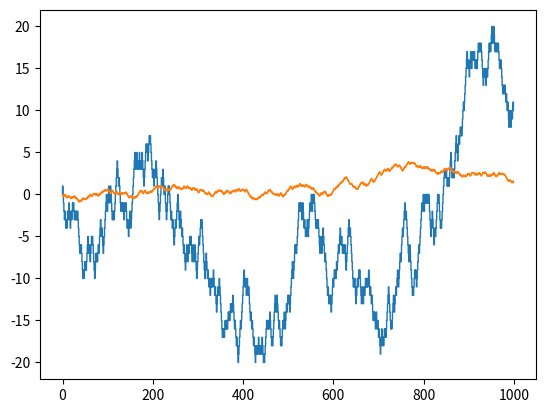

Source code (Python):
import random
import matplotlib.pyplot as plt # python -m pip install -U matplotlib

"""
Partie 1
"""

"""
1) Soit X_i la v.a. « déplacement n°i » . Quelle est sa loi ?
X_i suit une loi de Bournoulli, soit un succès, soit un échec, avec comme probabilité de succes 1/2
"""

"""
2) Quelle est la loi de X qui représente la position du marcheur à l’instant nT ? 
X suit une loi Binomiale de paramètre (n,p) avec pour n le nombre de lancé de pièce et p le probabilité d'obtenir Face, soit 1/2
"""

"""
3) Prendre s=T=1 et représenter des trajectoires de X pour n=20,100,1000.
"""
def marcheAleatoire(step, n) :
    p = 0
    x = []
    y = []
    
    # Pour n marche, ajoute deux valeurs dans les tableaus, une pour monter ou descendre d'un niveau, une pour avancer 
    for i in range(n) :
        y.append(p)
        if random.randint(0,1) == 1 :
            # On monte de 'step'
            p += step

        else : 
            # On descend de 'step'
            p -= step
        x.extend([i,i])
        y.append(p)

    # Affiche les marches
    plt.plot(x,y, linewidth=1)
    
    # Espérance + Variance 

    # p = 1/2
    # E = n * (2*p - 1)
    # V = n*4*p * (1 - p) * step**2  
    # plt.axhline(E + V, linewidth=1)
    # plt.axhline(E, linewidth=1)
    # plt.axhline(E - V, linewidth=1)

    plt.grid()
    plt.show() 

"""
4) Calculer l’espérance de X. Est-ce bien ce que l’on observe sur les trajectoires ?  Faire de même avec la variance.
TODO 
    p = 1/2
    E = n * (2*p - 1)
    V = n*4*p * (1 - p) * step**2  
"""

"""
Partie 2
"""

"""
5)  On va accélérer la promenade, c’est-à-dire prendre T de plus en plus petit, tout en faisant des pas s de longueur également de plus en plus petite. 
    On choisit de prendre s proportionnel à T, plus précisément on va poser s² = alpha * T. On s’intéresse  à  ce  qui  se passe lorsque T tend vers 0.  
    D’après les calculs de l’espérance et de la variance, expliquer pourquoi on ne prend pas s = alpha * T. 

    Calcule de E(X(nT)) & V(X(nT)) pour s² = a*T et s = a*T => cf. Photos

    "La distance parcourue est proprotionnelle à la racine carré du temps" cf. cours "Marche Aleatoire" p.5

    Distance = sqrt( V(X(nT)) ) => pour s² = a*T :
                                    distance = sqrt(n * a * T) -> Proportionnelle au temps -> C'est validé 
                                => pour s = a*T :
                                    distance = sqrt(n * a² * T²) = sqrt(n * a²) * T -> PAS Proportionnelle au temps -> C'est pas validé 
"""

"""
6)  Représenter des trajectoires de X, pour n fixé, et pour T de plus en plus petit.
    Plus T est petit, plus le step est petit, et donc moins la courbe varie 
"""
def comparaison():
    #You need to close the first window to acced to the second 
    n = 1000
    temps = 1
    marcheAleatoire(temps,n)
    temps = 0.01
    acceleration(temps,n)

def acceleration(temps,n):
    #TODO: found alpha value 
    alpha = 1

    step = (alpha * temps)**0.5
    marcheAleatoire(step, n)

"""
7)  En utilisant le théorème central limite, démontrer que X(t) suit la loi N(0,sqrt(t)). 
    On l’appelle le mouvement brownien.  

    cf. cours "Chap 3 - Convergences stochastiques" p.5

    D'après le théorème central limite, la loi normale N(E(X(n)), V(X(n))) est une bonne approximation de la loi de X, quand n tend vers +Inf

    E(X(n)) = 0

    V(X(n)) = n*s² => s² = a*T
            = n*a*T
            = a*t
    
    X(n) suit donc une loi proportionnelle à la loi normale N(0,t), ou la loi normale N(0,sqrt(t)) si on prend l'écart-type en deuxème paramètre (plutot que la variance).

    En effet : 
    Ecart-type  = sqrt( Variace ) avec Variace = t
                = sqrt( t )

"""

if __name__ == "__main__" :
    print("OK")
    comparaison()

